Labelled photos from "data", an image-classification folder in clevecque/object_position. The possible labels are: from top, side, three quarters front left, three quarters front right.

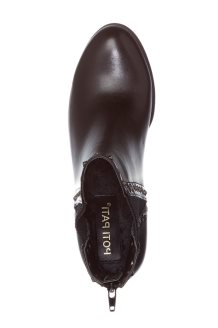
Label: from top

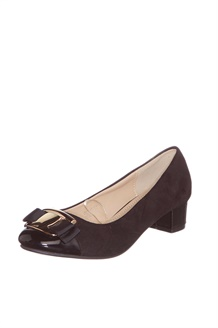
Label: three quarters front left

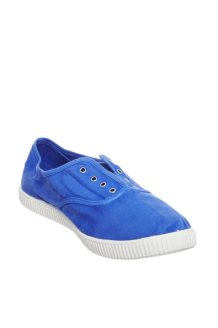
Label: three quarters front right

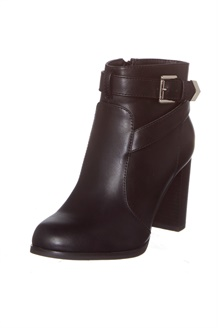
Label: three quarters front left

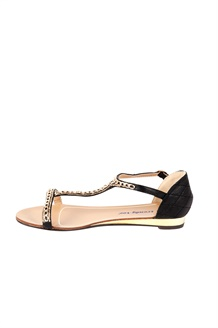
Label: side

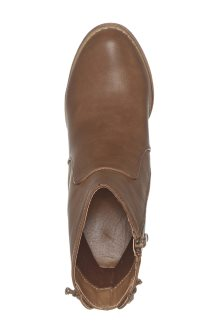
Label: from top
